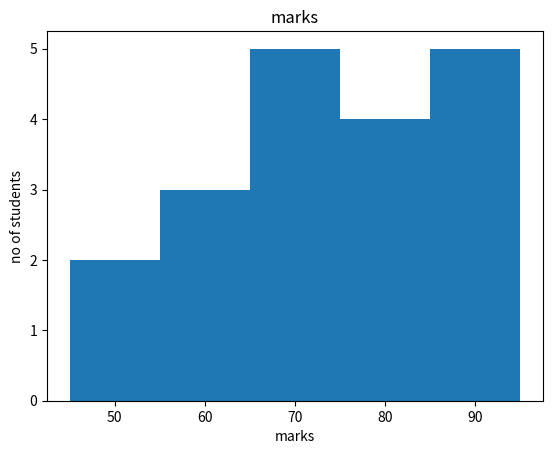

This figure's Python source:
# import matplotlib.pyplot as plt
# days=[1,2,3,4,5,6,7]
# visitors=[20, 35, 30, 45, 50, 65, 70]
# plt.plot(days,visitors)
# plt.xlabel("Days")
# plt.ylabel("visitors")
# plt.title("Days vs visitors")
# plt.show()

#exercise 2
# import matplotlib.pyplot as plt
# subject=["python", "java","c++","SQL"]
# marks=[85,72,78,90]
# plt.bar(subject,marks)
# plt.xlabel("subject")
# plt.ylabel("marks")
# plt.title("result")
# plt.show()

#exercise 3
# import matplotlib.pyplot as plt
# study_hours = [1, 2, 3, 4, 5, 6, 7]
# marks = [35, 40, 48, 55, 65, 72, 80]
# plt.scatter(study_hours,marks)
# plt.xlabel("subject")
# plt.ylabel("marks")
# plt.title("result")
# plt.show()

#exercise 4
import matplotlib.pyplot as plt
marks = [45, 52, 55, 60, 61, 65, 67, 70,
         72, 73, 75, 78, 80, 82, 85, 88,
         90, 92, 95]
plt.hist(marks, bins=5)
plt.title("marks")
plt.xlabel("marks")
plt.ylabel("no of students")
plt.show()
